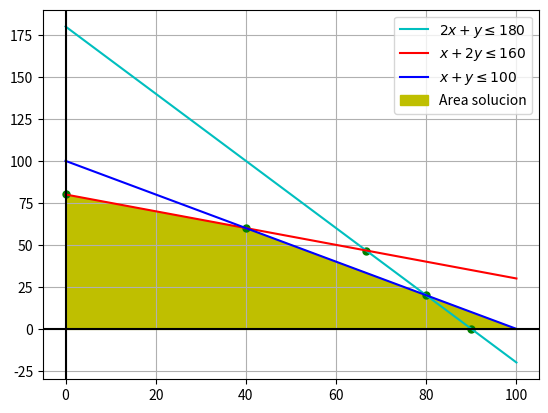

Recreate this plot in Python.
import numpy as np
import matplotlib.pyplot as plt

x = np.linspace(0,100,100)

#inecuaciones
y1 = 180-2*x
y2 = 80-(x/2)
y3 = 100-x

#rectas y puntos interseccion
plt.plot(40, 60, 'go', markersize = 5)
plt.plot(80, 20, 'go', markersize = 5)
plt.plot(90, 0, 'go', markersize = 5)
plt.plot(0, 80, 'go', markersize = 5)
plt.plot(66.6, 46.6, 'go', markersize = 5)
plt.plot(x, y1, label = '$2x + y \leq 180$', color = 'c')
plt.plot(x, y2, label = '$x + 2y \leq 160$', color = 'r')
plt.plot(x, y3, label = '$x + y \leq 100$', color = 'b')

plt.axhline(0, color="black")
plt.axvline(0, color="black")

plt.plot(40, 60, color = 'r')

y4 = np.minimum(y2,y3)

plt.fill_between(x, y4, color = 'y', label = 'Area solucion' )

plt.grid(True, which='both')
plt.legend()
plt.show()

